11-way image classification set "dataset" from GitHub (jayx101/ObjectRecognition); label vocabulary: bulb, Fitbit, glasses, keys, Leatherman multi-tool, Nurofen, pliers, remote control, tape, trigger, trigger small.

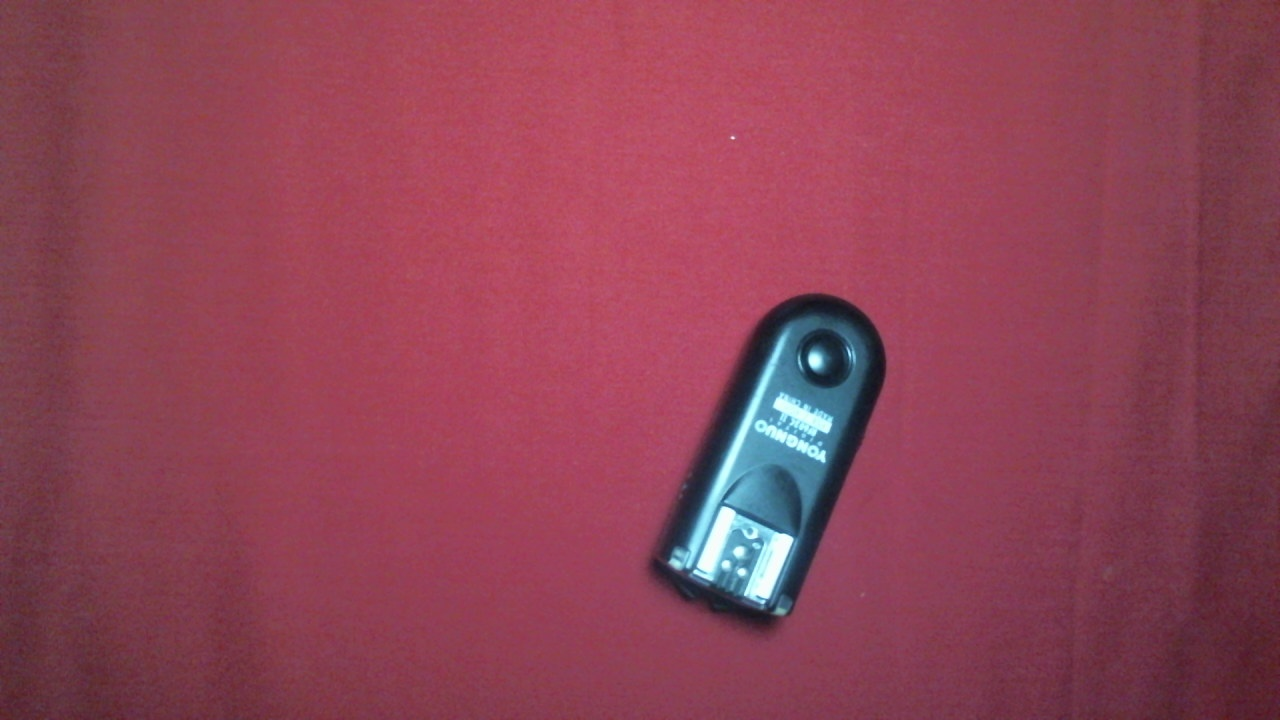
Label: trigger small

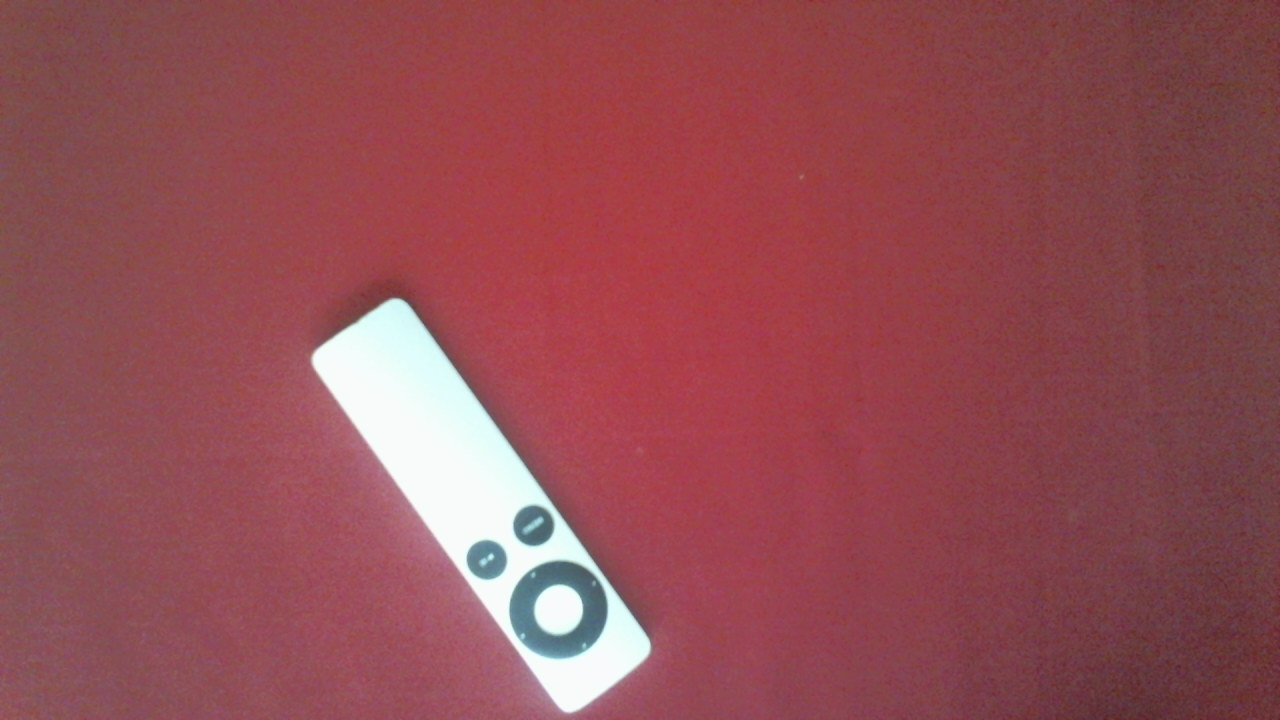
Label: remote control

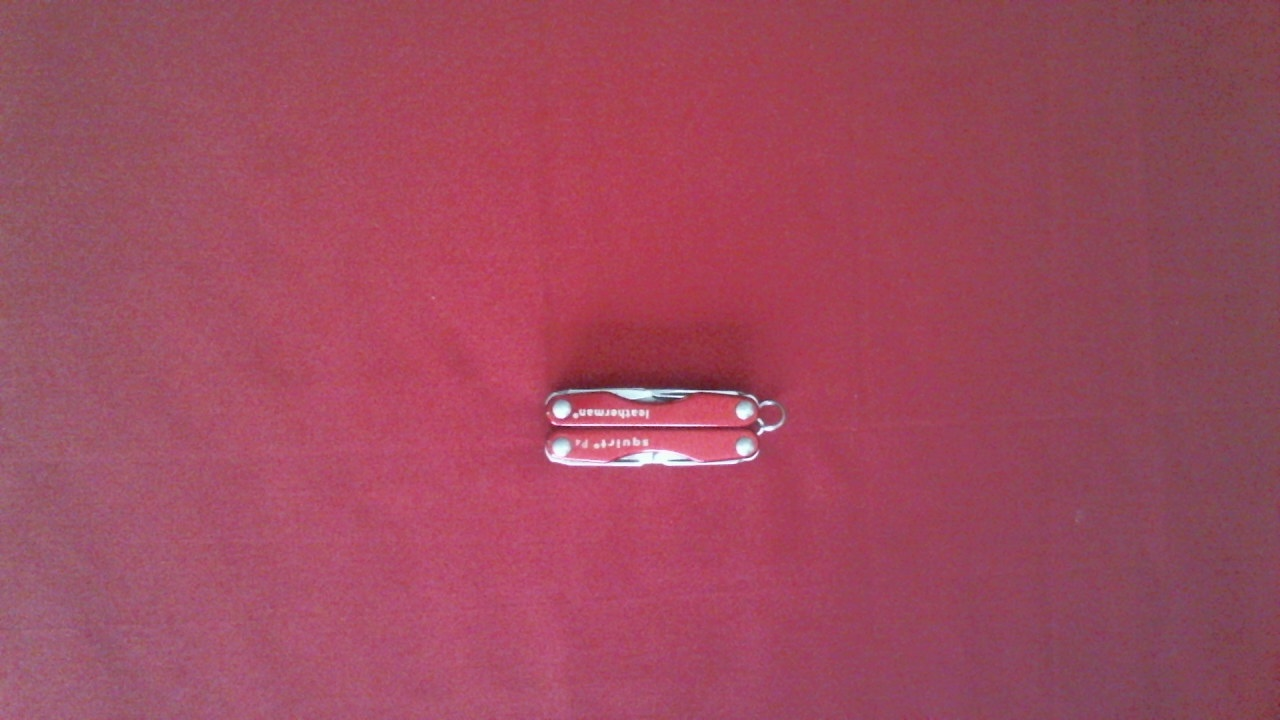
Label: Leatherman multi-tool

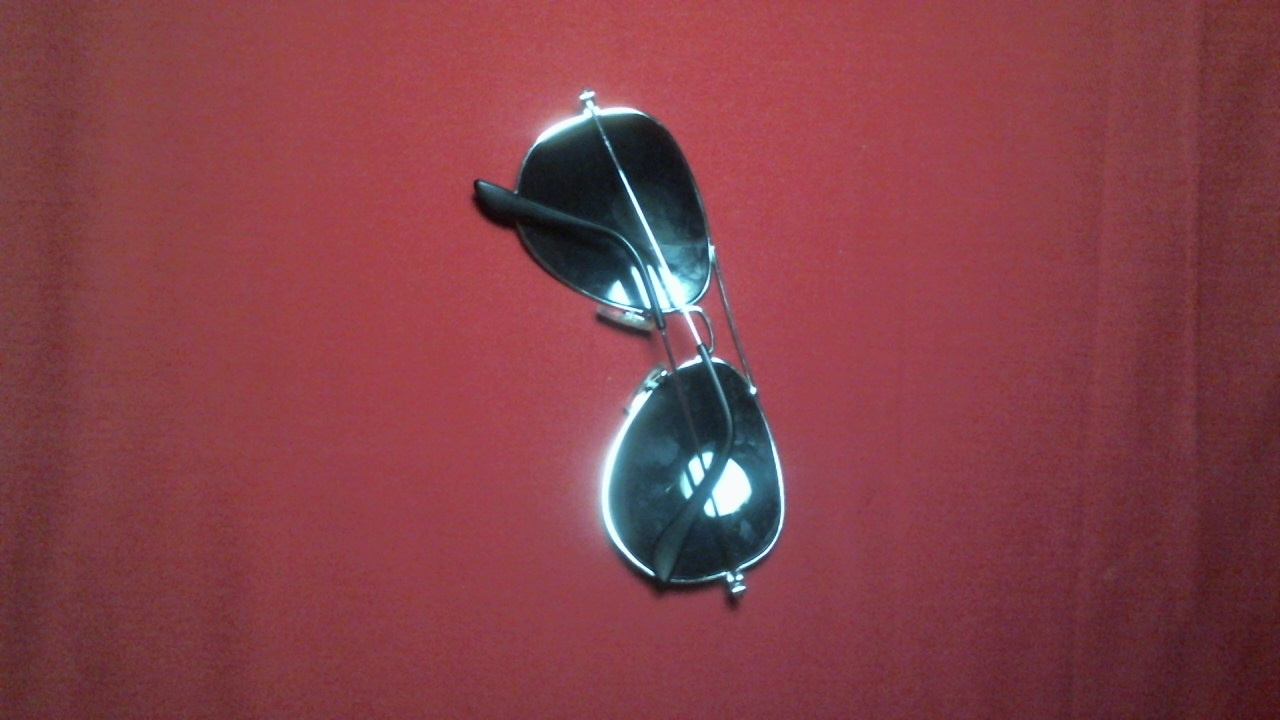
Label: glasses

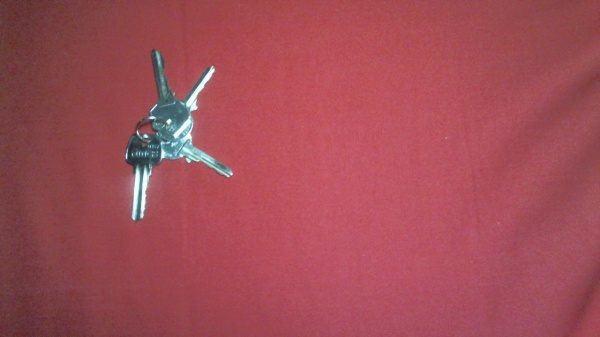
Label: keys

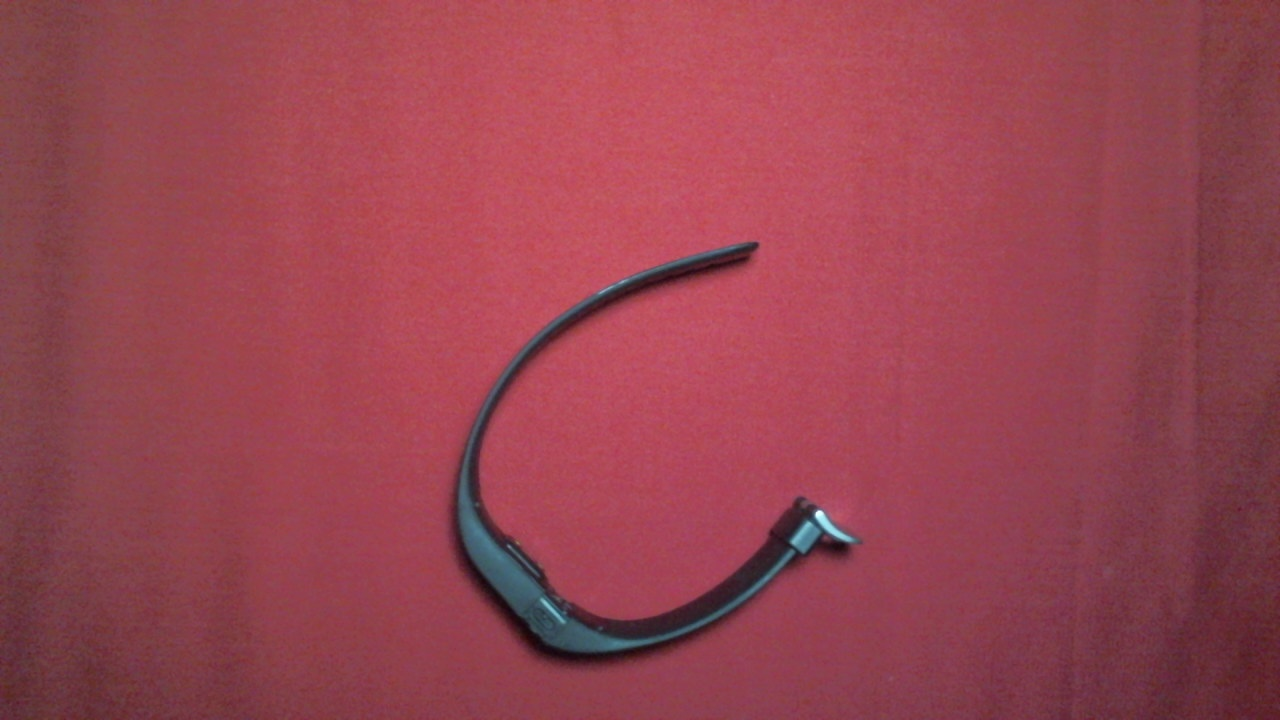
Label: Fitbit
